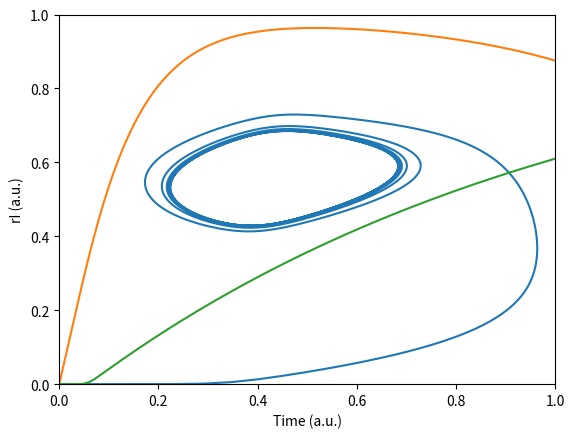
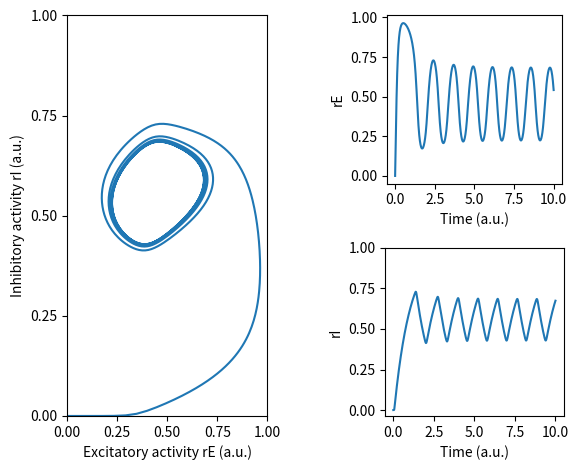

Here is the Python script that generated these plots, in order:
%matplotlib inline
import numpy as np
from scipy.integrate import odeint
import matplotlib.pyplot as plt

# solver
def euler_solve(dx, x0, par, dt, nT, noise=None):
    '''Simulates the system of differential equations specified by dx, using forward Euler.
    
    Parameters
    ----------
    dx : function
        Function of form dx(x, par), which determines how the state will change given current state
    x0 : array
        Starting parameters
    par : unknown
        Whatever parametes go into dx
    dt : float
        Timestep size
    nT : int
        Number of timesteps
    noise : array, to be implemented
        If given, what noise to be added at every time step (could possibly be a function)
    
    Output
    ------
    array
        Simulated values
    '''
    # preamble
    nS = len(x0) # nr of equations/signals
    out = np.zeros((nS, nT)) # predefined output
    out[:, 0] = x0
    
    # loop over time
    for i in range(nT-1):
        out[:, i+1] = out[:, i] + dt*dx(out[:, i], par)
    
    # return
    return out

# timescale
taus = [1, 1]


# connectivity
taus = [0.1, 1]
s = 1
wEE = 5
wIE = 30
wEI = 5
wII = 4.4
W = np.array([[wEE, -wEI], [wIE, -wII]])
Is = [0.3, -10]

# collect parameters
par = [s, W, Is]

# functions
f = lambda x, s: 1/(1+np.exp(-s*x))
drdt = lambda r, t, par: -r/taus + f(np.dot(par[1], r) + par[2], par[0])/taus

# set starting condition
r0 = np.array([0, 0])

# set timepoints to store
times = np.linspace(0, 10, 1000)

# simulate
sol = odeint(drdt, r0, times, args=(par, ))
rE = sol[:, 0]
rI = sol[:, 1]

def plotrErI(fontsize=10):
    plt.plot(rE, rI)
    plt.xlabel('Excitatory activity rE (a.u.)', fontsize=fontsize)
    plt.ylabel('Inhibitory activity rI (a.u.)', fontsize=fontsize)
    plt.xlim([0, 1])
    plt.ylim([0, 1])
plotrErI(fontsize=10)

def plotTimesVSr(r, label, fontsize=10):
    plt.plot(times, r)
    plt.xlabel('Time (a.u.)', fontsize=fontsize)
    plt.ylabel(label, fontsize=fontsize)
plotTimesVSr(rE, 'rE (a.u.)')
plotTimesVSr(rI, 'rI (a.u.)')

fig = plt.figure()

# plot rE VS rI
ax1 = plt.subplot(121, aspect=2)
plt.xticks(np.linspace(0, 1, 5))
plt.yticks(np.linspace(0, 1, 5))
plotrErI()

# plot rE over time
ax2 = plt.subplot(222, aspect=10)
plotTimesVSr(rE, 'rE')
plt.xticks(np.linspace(0, 10, 5))
plt.yticks(np.linspace(0, 1, 5))

# plot rI over time
ax3 = plt.subplot(224, aspect=10)
plotTimesVSr(rI, 'rI')
plt.xticks(np.linspace(0, 10, 5))
plt.yticks(np.linspace(0, 1, 5))

plt.savefig('fig.svg')
plt.tight_layout() # this often fixes a lot of layout problems. Try plotting without it!